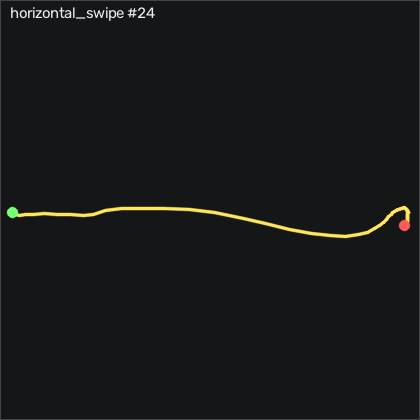

Values plotted in this chart, from the file beside it:
t_s, ax, ay, az, gx, gy, gz, seq
0.00000, -0.816, -0.192, 0.454, 0.1478, -0.5914, 0.5262, 22085
0.01000, -0.807, -0.194, 0.461, 0.2698, -0.4394, 0.3741, 22086
0.02000, -0.824, -0.197, 0.463, 0.6048, 0.5976, -0.02285, 22087
0.03000, -0.836, -0.197, 0.461, 0.9708, 0.8716, -0.2059, 22088
0.04000, -0.837, -0.191, 0.463, 1.398, 0.7496, 0.3432, 22089
0.05000, -0.846, -0.188, 0.46, 1.459, 0.9026, 0.7391, 22090
0.06100, -0.846, -0.195, 0.462, 1.276, 0.5666, 0.9222, 22091
0.07000, -0.837, -0.199, 0.467, 1.276, 0.3226, 3.422, 22092
0.08000, -0.824, -0.218, 0.459, 1.337, 1.482, 8.514, 22093
0.09000, -0.832, -0.266, 0.472, 0.7568, 2.762, 9.794, 22094
0.101, -0.824, -0.372, 0.475, 1.428, 2.488, 9.185, 22095
0.11, -0.872, -0.504, 0.492, 5.087, 3.555, 9.642, 22096
0.12, -0.912, -0.717, 0.521, 12.13, 3.433, 10.13, 22097
0.13, -0.916, -0.882, 0.582, 24.26, 1.055, 7.66, 22098
0.14, -0.878, -0.948, 0.601, 41.89, -1.811, 5.739, 22099
0.15, -0.8, -0.929, 0.585, 60.54, -3.183, 3.148, 22100
0.16, -0.752, -0.926, 0.57, 75.51, -2.359, -3.529, 22101
0.17, -0.736, -0.878, 0.57, 88.81, 0.9326, -7.126, 22102
0.18, -0.725, -0.766, 0.492, 98.23, 5.019, -9.535, 22103
0.19, -0.721, -0.674, 0.444, 94.32, 5.08, -39.53, 22104
0.2, -1.027, -1.158, 0.589, 74.75, -3.914, -128.2, 22105
0.21, -0.742, -1.381, 0.683, 83.71, -28.98, -150.2, 22106
0.22, -0.772, -1.305, 0.54, 115.1, -14.92, -103, 22107
0.231, -0.89, -1.029, 0.434, 145.5, -0.9884, -47.98, 22108
0.24, -0.728, -0.775, 0.372, 164.4, -1.079, -11.55, 22109
0.25, -0.561, -0.545, 0.301, 176.4, 7.061, 9.246, 22110
0.26, -0.583, -0.243, 0.237, 184.6, 23.04, 17.36, 22111
0.271, -0.735, 0.00600, 0.207, 185, 37.27, 6.471, 22112
0.28, -0.914, 0.225, 0.174, 179.8, 41.12, -14.56, 22113
0.29, -1.063, 0.402, 0.132, 169.6, 38.89, -33.38, 22114
0.3, -1.188, 0.555, 0.104, 154.6, 30.66, -44.69, 22115
0.31, -1.238, 0.671, 0.101, 134.8, 17.98, -48.1, 22116
0.32, -1.221, 0.723, 0.121, 111.8, 3.464, -45.72, 22117
0.33, -1.152, 0.714, 0.153, 88.53, -10.35, -40.05, 22118
0.34, -1.026, 0.662, 0.193, 66.92, -19.98, -33.01, 22119
0.35, -0.929, 0.59, 0.255, 49.45, -24.16, -27.92, 22120
0.36, -0.879, 0.5, 0.306, 36.49, -23.98, -27.61, 22121
0.37, -0.864, 0.421, 0.338, 27.86, -22.42, -30.66, 22122
0.38, -0.836, 0.363, 0.368, 22.07, -20.41, -34.41, 22123
0.39, -0.809, 0.305, 0.399, 17.56, -18.64, -37.13, 22124
0.401, -0.783, 0.241, 0.409, 14.57, -17.24, -35.94, 22125
0.41, -0.762, 0.193, 0.416, 13.17, -13.73, -30.33, 22126
0.42, -0.791, 0.16, 0.43, 12.53, -8.945, -22.95, 22127
0.43, -0.827, 0.144, 0.444, 12.07, -5.561, -16.58, 22128
0.441, -0.822, 0.121, 0.441, 11.4, -4.25, -11, 22129
0.45, -0.813, 0.118, 0.445, 11.09, -3.579, -5.511, 22130
0.46, -0.776, 0.117, 0.448, 10.54, -3.488, -1.608, 22131
0.47, -0.75, 0.107, 0.448, 8.593, -3.274, -1.334, 22132
0.48, -0.746, 0.08800, 0.465, 6.001, -2.664, -2.767, 22133
0.49, -0.747, 0.07100, 0.462, 3.562, -1.719, -4.047, 22134
0.5, -0.767, 0.02000, 0.485, 1.886, -0.5914, -3.498, 22135
0.51, -0.763, 0.01500, 0.491, 2.19, -0.3174, -1.029, 22136
0.52, -0.757, -0.01200, 0.502, 2.678, 0.4146, 1.014, 22137
0.53, -0.74, -0.01300, 0.499, 3.837, 0.9326, 1.837, 22138
0.54, -0.741, -0.02600, 0.49, 4.081, 2.275, 1.502, 22139
0.55, -0.746, -0.02900, 0.495, 4.355, 3.403, 1.349, 22140
0.56, -0.75, -0.01700, 0.499, 5.117, 4.683, 1.746, 22141
0.571, -0.766, -0.00400, 0.505, 4.843, 6.086, 2.508, 22142
0.58, -0.772, -0.00600, 0.505, 3.349, 6.756, 2.996, 22143
0.59, -0.777, -0.02000, 0.504, 1.367, 7.458, 3.331, 22144
... 15 more rows
